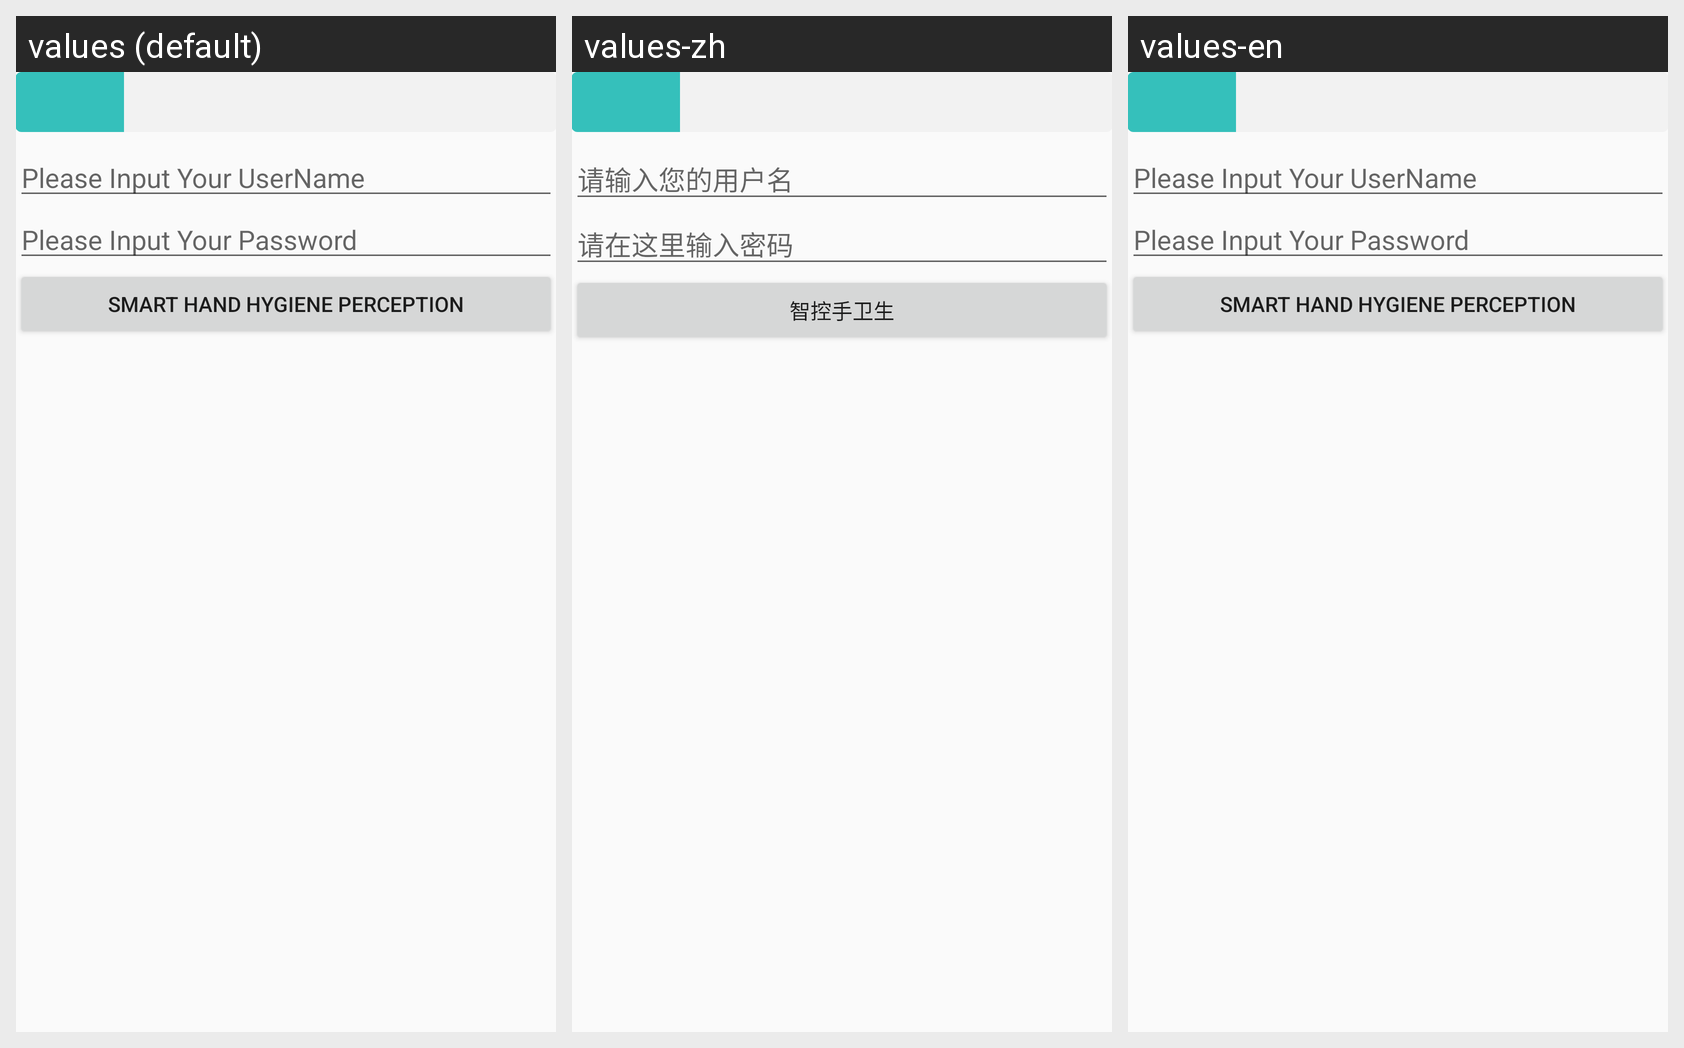

Locale-by-locale string values for the Android screen shown in this grid:
Android screen res/layout/tmp_activity_login.xml rendered under 3 locales, left to right: values (default), values-zh, values-en. Device: Nexus 5 (rendered at 1080×1920; each locale shown at half size, 540×960, under a caption strip naming it); theme AppTheme.
Strings drawn on this screen, with the default value and each locale's value (text and hints the layout hard-codes, and strings that could not be matched under every locale, appear in the picture but are not listed):

hint_input_username
  values: Please Input Your UserName
  values-zh: 请输入您的用户名
  values-en: Please Input Your UserName

hint_input_password
  values: Please Input Your Password
  values-zh: 请在这里输入密码
  values-en: Please Input Your Password

app_name
  values: Smart Hand Hygiene Perception
  values-zh: 智控手卫生
  values-en: Smart Hand Hygiene Perception
